Run: headless pygame with SDL's dummy video driver; simulated clock (each Clock.tick advances the game by its frame time, no real sleeping); random seed 0; keys injected as events and as key.get_pressed() state; mouse plan: one left click at the window centre at the start of phase 2, then a move to the lower-right quarter at the start of phase 3.
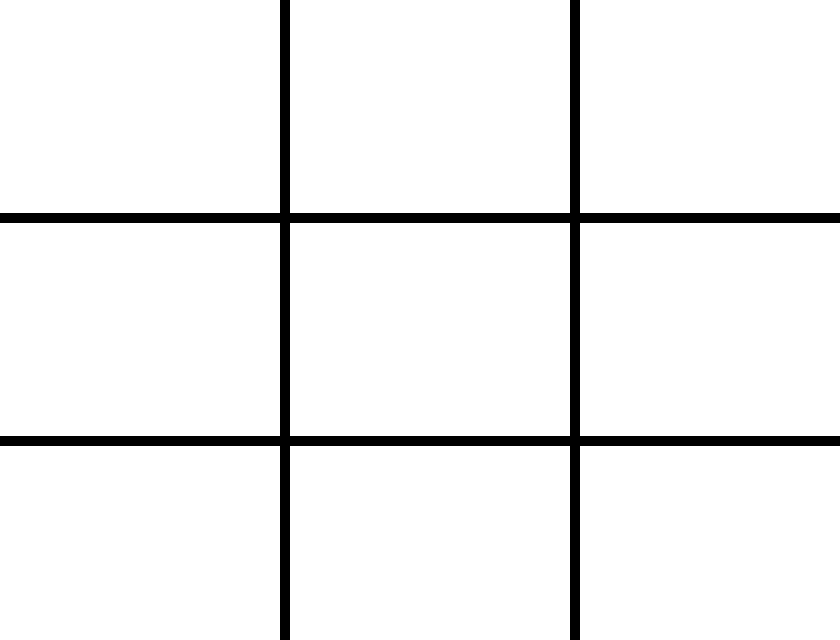
Frame 1 of 4 · flips 1–60 · no input
Frame 2 of 4 · flips 61–180 · clicked the window centre · tapped SPACE, RETURN · held RIGHT (→), D · screen unchanged from frame 1, image omitted
Frame 3 of 4 · flips 181–300 · moved the mouse to the lower-right quarter · held DOWN (↓), S · screen unchanged from frame 2, image omitted
Frame 4 of 4 · flips 301–420 · held LEFT (←), A, UP (↑), W · screen unchanged from frame 3, image omitted

The pygame program that drew these frames:

#pygame window

import pygame
from pygame import mouse
from pygame.locals import *
import sys
import random

#VARS
screenX = 840
screenY = 640

squareSizeY = screenY / 3
squareSizeX = screenX / 3
squareColor = (255, 255, 255)

pygame.init()
screen = pygame.display.set_mode((screenX, screenY))
pygame.display.set_caption("Sound Board")

startMenu = True

order = []

#FUNCTIONS

def getSquareLocations(squareSizeX, squareSizeY):
    locations = [
        (0, 0, squareSizeX, squareSizeY),
        (squareSizeX + 10, 0, squareSizeX, squareSizeY),
        (squareSizeX * 2 + 20, 0, squareSizeX, squareSizeY),
        (0, squareSizeY + 10, squareSizeX, squareSizeY),
        (squareSizeX + 10, squareSizeY + 10, squareSizeX, squareSizeY),
        (squareSizeX * 2 + 20, squareSizeY + 10, squareSizeX, squareSizeY),
        (0, squareSizeY * 2 + 20, squareSizeX, squareSizeY),
        (squareSizeX + 10, squareSizeY * 2 + 20, squareSizeX, squareSizeY),
        (squareSizeX * 2 + 20, squareSizeY * 2 + 20, squareSizeX, squareSizeY)
    ]

    return locations

def drawSquares(squareColor, squareSizeX, squareSizeY):
    buttons = []
    for x in range(9):
        button = pygame.draw.rect(screen, squareColor, (getSquareLocations(squareSizeX, squareSizeY)[x]))
        buttons.append(button)
    return buttons

def addLevel(order):
    order.append(random.randint(1, 9))
    return order

def onClick(buttons, num):
    pygame.draw.rect(screen, (0, 255, 0), buttons[num - 1])
    pygame.display.update()
    pygame.time.delay(200)

def detectClick():
    mpx = mouse.get_pos()[0]
    mpy = mouse.get_pos()[1]
    if mpx >= 0 and mpx <= 280 and mpy >= 0 and mpy <= 213:
        onClick(buttons, 1)
    elif mpx >= 290 and mpx <= 570 and mpy >= 0 and mpy <= 213:
        onClick(buttons, 2)
    elif mpx >= 580 and mpx <= 840 and mpy >= 0 and mpy <= 213:
        onClick(buttons, 3)
    elif mpx >= 0 and mpx <= 280 and mpy >= 223 and mpy <= 436:
        onClick(buttons, 4)
    elif mpx >= 290 and mpx <= 570 and mpy >= 223 and mpy <= 436:
        onClick(buttons, 5)
    elif mpx >= 580 and mpx <= 840 and mpy >= 223 and mpy <= 436:
        onClick(buttons, 6)
    elif mpx >= 0 and mpx <= 280 and mpy >= 446 and mpy <= 640:
        onClick(buttons, 7)
    elif mpx >= 290 and mpx <= 570 and mpy >= 446 and mpy <= 640:
        onClick(buttons, 8)
    elif mpx >= 580 and mpx <= 840 and mpy >= 446 and mpy <= 640:
        onClick(buttons, 9)

getSquareLocations(squareSizeX, squareSizeY)
while True:
    if startMenu:
        pygame.time.delay(1200)
        startMenu = False
    if not startMenu:
        buttons = drawSquares(squareColor, squareSizeX, squareSizeY)
        pygame.display.update()
    for event in pygame.event.get():
        if event.type == QUIT:
            pygame.quit()
            sys.exit()
        if event.type == pygame.MOUSEBUTTONDOWN:
            if not startMenu:
                detectClick()
